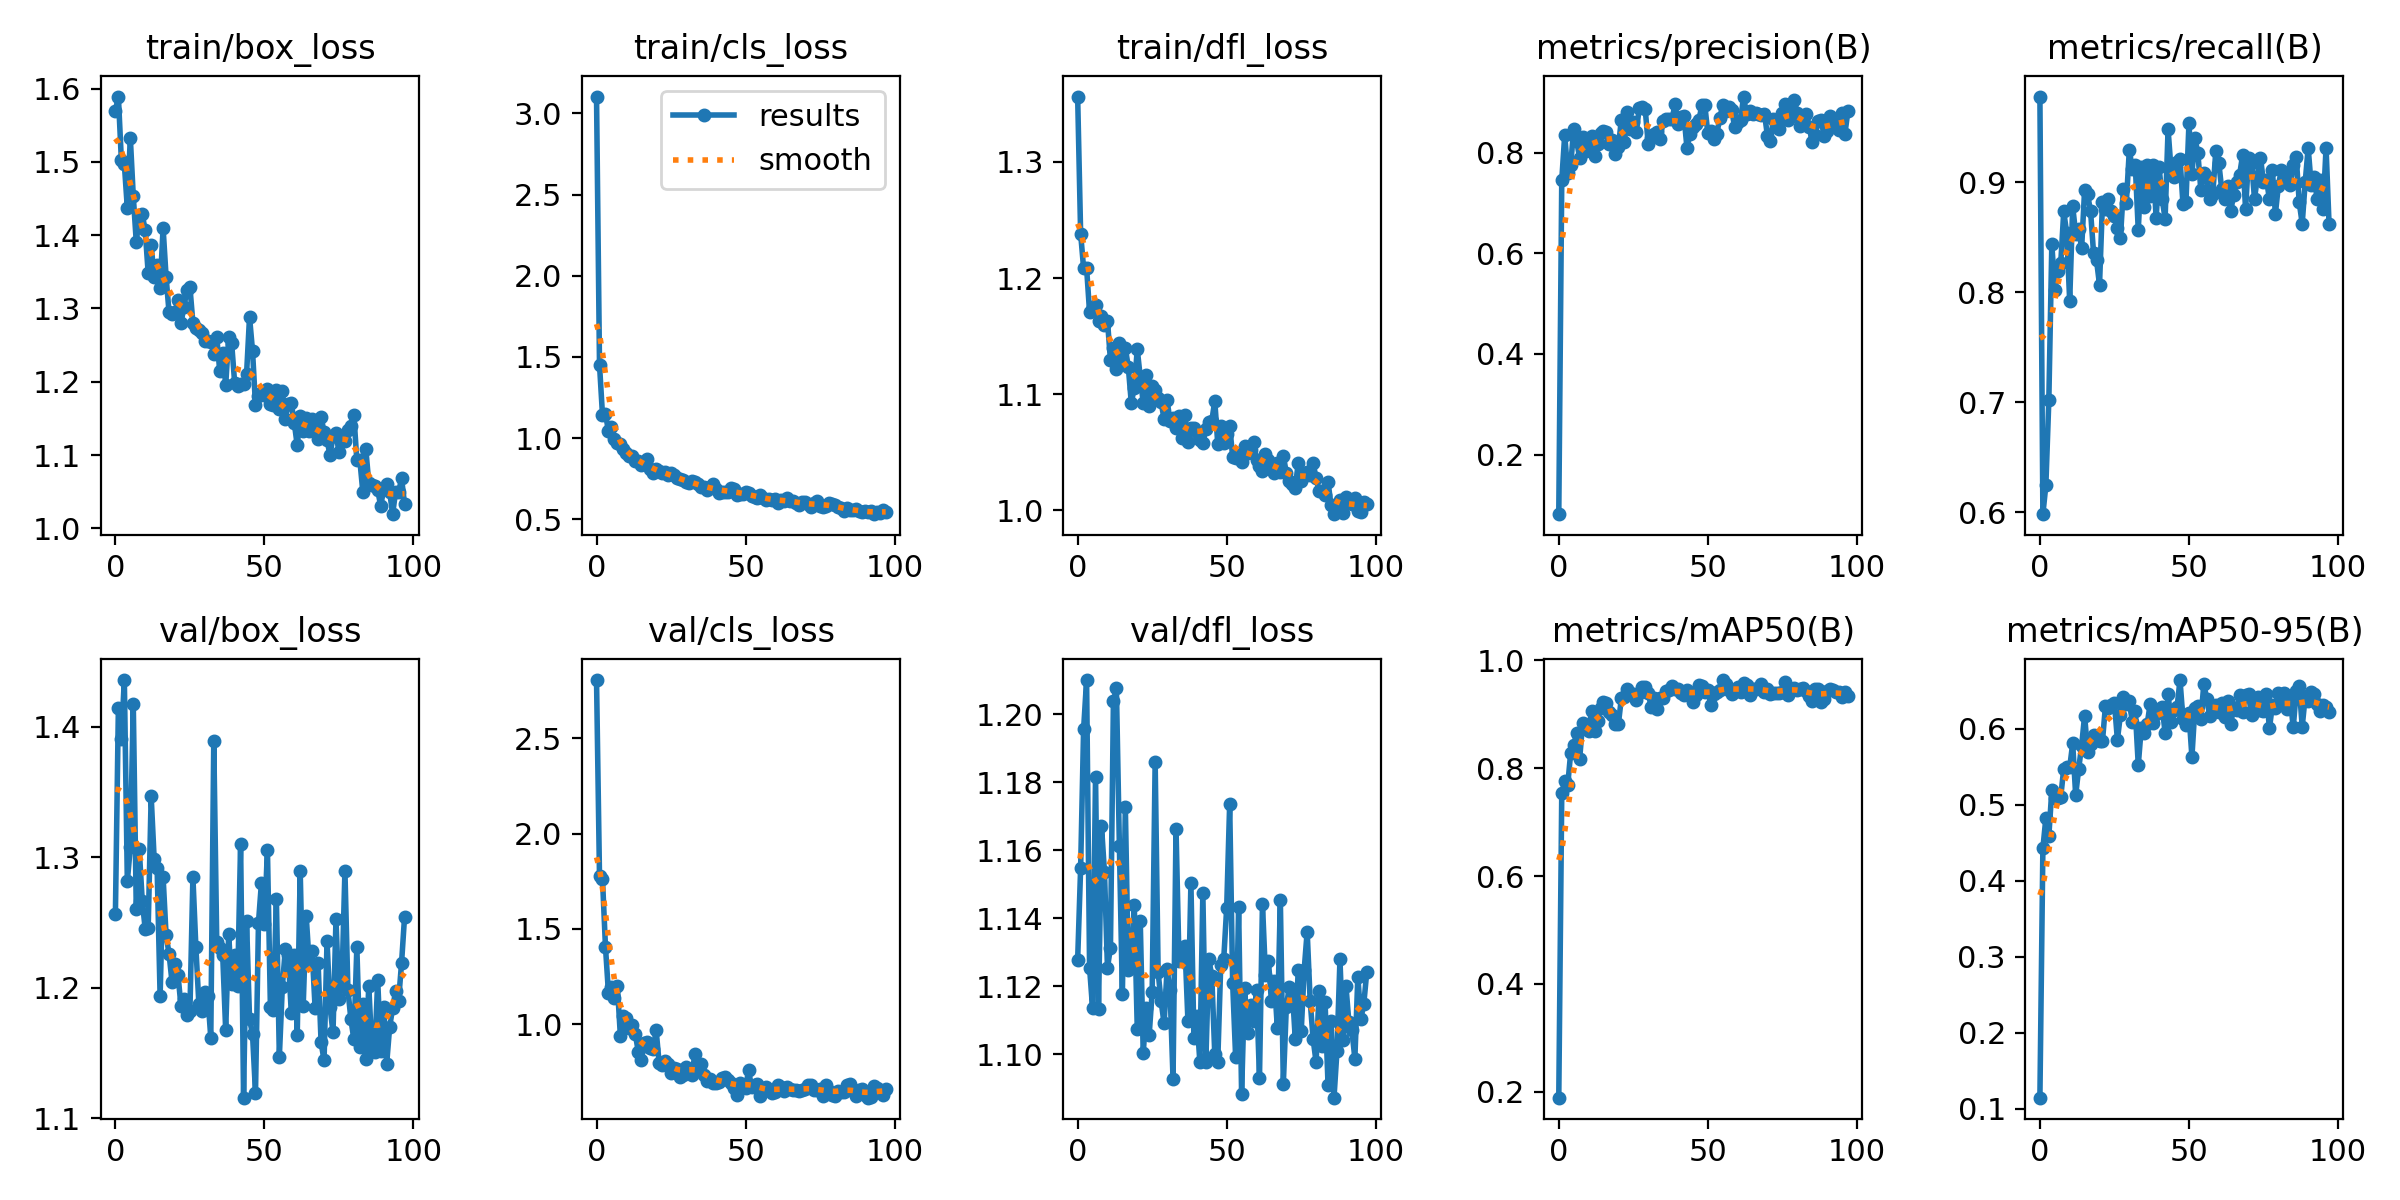

The data file committed next to this chart (first rows):
epoch, train/box_loss, train/cls_loss, train/dfl_loss, metrics/precision(B), metrics/recall(B), metrics/mAP50(B), metrics/mAP50-95(B), val/box_loss, val/cls_loss, val/dfl_loss, lr/pg0, lr/pg1, lr/pg2
0, 1.57, 3.104, 1.356, 0.08148, 0.9778, 0.1893, 0.1148, 1.257, 2.807, 1.128, 0.00022, 0.00022, 0.00022
1, 1.589, 1.452, 1.238, 0.7453, 0.5982, 0.7535, 0.4428, 1.415, 1.776, 1.155, 0.0004577, 0.0004577, 0.0004577
2, 1.502, 1.143, 1.208, 0.8358, 0.6244, 0.7759, 0.4829, 1.391, 1.762, 1.196, 0.0006931, 0.0006931, 0.0006931
3, 1.497, 1.147, 1.209, 0.7593, 0.7022, 0.7686, 0.4595, 1.436, 1.406, 1.21, 0.000926, 0.000926, 0.000926
4, 1.437, 1.046, 1.17, 0.7753, 0.8435, 0.8289, 0.5198, 1.282, 1.164, 1.125, 0.001157, 0.001157, 0.001157
5, 1.533, 1.067, 1.175, 0.8474, 0.8022, 0.8426, 0.5091, 1.308, 1.198, 1.114, 0.001385, 0.001385, 0.001385
6, 1.453, 0.9968, 1.177, 0.8235, 0.8188, 0.8643, 0.5097, 1.417, 1.137, 1.182, 0.001611, 0.001611, 0.001611
7, 1.391, 0.9678, 1.163, 0.7899, 0.8267, 0.8168, 0.5109, 1.26, 1.202, 1.113, 0.001834, 0.001834, 0.001834
8, 1.425, 0.9626, 1.167, 0.8312, 0.8733, 0.8839, 0.548, 1.306, 0.9379, 1.167, 0.001921, 0.001921, 0.001921
9, 1.428, 0.936, 1.159, 0.803, 0.8533, 0.8724, 0.5495, 1.267, 1.045, 1.153, 0.001921, 0.001921, 0.001921
10, 1.407, 0.909, 1.163, 0.8092, 0.7918, 0.8696, 0.5496, 1.245, 1.033, 1.125, 0.001911, 0.001911, 0.001911
11, 1.348, 0.8909, 1.129, 0.8334, 0.8781, 0.9051, 0.581, 1.246, 0.9778, 1.131, 0.001901, 0.001901, 0.001901
12, 1.386, 0.8883, 1.14, 0.7933, 0.8531, 0.8681, 0.5129, 1.347, 0.9962, 1.204, 0.001891, 0.001891, 0.001891
13, 1.342, 0.858, 1.121, 0.8177, 0.8575, 0.8879, 0.5473, 1.299, 0.9496, 1.208, 0.001881, 0.001881, 0.001881
14, 1.36, 0.8616, 1.144, 0.8396, 0.84, 0.9113, 0.578, 1.292, 0.8563, 1.161, 0.001871, 0.001871, 0.001871
15, 1.328, 0.8333, 1.126, 0.8427, 0.8931, 0.9223, 0.6176, 1.193, 0.8139, 1.118, 0.001861, 0.001861, 0.001861
16, 1.41, 0.8464, 1.14, 0.8417, 0.8889, 0.9209, 0.5701, 1.285, 0.9005, 1.173, 0.001852, 0.001852, 0.001852
17, 1.343, 0.8707, 1.123, 0.8179, 0.8733, 0.9038, 0.58, 1.24, 0.9039, 1.125, 0.001842, 0.001842, 0.001842
18, 1.295, 0.807, 1.092, 0.8258, 0.8356, 0.899, 0.5923, 1.226, 0.8765, 1.127, 0.001832, 0.001832, 0.001832
19, 1.292, 0.7869, 1.106, 0.7965, 0.8289, 0.8819, 0.5902, 1.204, 0.8688, 1.144, 0.001822, 0.001822, 0.001822
20, 1.296, 0.809, 1.139, 0.8118, 0.8067, 0.8818, 0.5845, 1.218, 0.9682, 1.107, 0.001812, 0.001812, 0.001812
21, 1.311, 0.7962, 1.115, 0.866, 0.8822, 0.9301, 0.5846, 1.21, 0.7958, 1.139, 0.001802, 0.001802, 0.001802
22, 1.28, 0.7835, 1.093, 0.8212, 0.8756, 0.9325, 0.6307, 1.186, 0.7837, 1.1, 0.001792, 0.001792, 0.001792
23, 1.302, 0.7894, 1.117, 0.8805, 0.8842, 0.947, 0.6274, 1.191, 0.807, 1.113, 0.001782, 0.001782, 0.001782
24, 1.326, 0.7709, 1.09, 0.8477, 0.8733, 0.9392, 0.6319, 1.179, 0.7898, 1.106, 0.001772, 0.001772, 0.001772
25, 1.329, 0.7827, 1.107, 0.8611, 0.8689, 0.938, 0.6343, 1.182, 0.7459, 1.118, 0.001762, 0.001762, 0.001762
26, 1.28, 0.7709, 1.104, 0.841, 0.8581, 0.9269, 0.5857, 1.285, 0.7677, 1.186, 0.001752, 0.001752, 0.001752
27, 1.274, 0.7524, 1.096, 0.8893, 0.8489, 0.9397, 0.6183, 1.231, 0.765, 1.124, 0.001743, 0.001743, 0.001743
28, 1.27, 0.7481, 1.093, 0.8911, 0.8933, 0.9514, 0.6427, 1.188, 0.7227, 1.116, 0.001733, 0.001733, 0.001733
29, 1.266, 0.7408, 1.078, 0.886, 0.881, 0.9504, 0.6332, 1.182, 0.7311, 1.109, 0.001723, 0.001723, 0.001723
30, 1.255, 0.7305, 1.095, 0.8181, 0.9294, 0.9402, 0.6367, 1.197, 0.7747, 1.125, 0.001713, 0.001713, 0.001713
31, 1.255, 0.7265, 1.077, 0.8284, 0.9118, 0.9131, 0.6092, 1.193, 0.7579, 1.119, 0.001703, 0.001703, 0.001703
32, 1.254, 0.7343, 1.08, 0.8374, 0.9153, 0.9309, 0.6242, 1.162, 0.7322, 1.093, 0.001693, 0.001693, 0.001693
33, 1.238, 0.7303, 1.071, 0.8407, 0.8562, 0.9089, 0.5525, 1.389, 0.8442, 1.166, 0.001683, 0.001683, 0.001683
34, 1.261, 0.7163, 1.081, 0.8267, 0.9133, 0.9301, 0.6011, 1.235, 0.7593, 1.127, 0.001673, 0.001673, 0.001673
35, 1.215, 0.6981, 1.062, 0.8624, 0.8773, 0.9304, 0.5952, 1.23, 0.7887, 1.128, 0.001663, 0.001663, 0.001663
36, 1.24, 0.6994, 1.082, 0.8669, 0.9156, 0.9428, 0.6068, 1.225, 0.7318, 1.132, 0.001654, 0.001654, 0.001654
37, 1.195, 0.6801, 1.058, 0.8674, 0.887, 0.9455, 0.633, 1.167, 0.7016, 1.11, 0.001644, 0.001644, 0.001644
38, 1.261, 0.6971, 1.071, 0.8666, 0.9156, 0.9516, 0.6083, 1.241, 0.7107, 1.15, 0.001634, 0.001634, 0.001634
39, 1.253, 0.7171, 1.071, 0.8966, 0.8671, 0.9474, 0.6193, 1.203, 0.693, 1.105, 0.001624, 0.001624, 0.001624
40, 1.199, 0.6877, 1.067, 0.8576, 0.9133, 0.9466, 0.6268, 1.225, 0.6907, 1.111, 0.001614, 0.001614, 0.001614
41, 1.194, 0.665, 1.06, 0.871, 0.8849, 0.9402, 0.6295, 1.201, 0.6987, 1.098, 0.001604, 0.001604, 0.001604
42, 1.197, 0.6671, 1.058, 0.873, 0.8667, 0.9359, 0.5953, 1.31, 0.7146, 1.147, 0.001594, 0.001594, 0.001594
43, 1.196, 0.6689, 1.07, 0.8101, 0.9481, 0.9446, 0.6458, 1.116, 0.7207, 1.098, 0.001584, 0.001584, 0.001584
44, 1.21, 0.6688, 1.076, 0.8368, 0.9111, 0.9401, 0.609, 1.251, 0.7046, 1.128, 0.001574, 0.001574, 0.001574
45, 1.288, 0.6941, 1.077, 0.8513, 0.9044, 0.922, 0.6247, 1.176, 0.691, 1.123, 0.001564, 0.001564, 0.001564
46, 1.242, 0.6877, 1.094, 0.8569, 0.9179, 0.9363, 0.6282, 1.164, 0.6663, 1.1, 0.001554, 0.001554, 0.001554
47, 1.168, 0.6468, 1.057, 0.8645, 0.9214, 0.9546, 0.6644, 1.119, 0.6292, 1.098, 0.001545, 0.001545, 0.001545
48, 1.181, 0.6585, 1.073, 0.8941, 0.88, 0.9524, 0.6129, 1.25, 0.6909, 1.126, 0.001535, 0.001535, 0.001535
49, 1.184, 0.6543, 1.058, 0.8941, 0.8821, 0.9408, 0.605, 1.281, 0.6801, 1.128, 0.001525, 0.001525, 0.001525
50, 1.182, 0.6699, 1.065, 0.8391, 0.9533, 0.9456, 0.6204, 1.249, 0.6645, 1.143, 0.001515, 0.001515, 0.001515
51, 1.19, 0.6626, 1.073, 0.8431, 0.9074, 0.9178, 0.5632, 1.306, 0.7573, 1.174, 0.001505, 0.001505, 0.001505
52, 1.169, 0.6433, 1.046, 0.828, 0.94, 0.9372, 0.6279, 1.185, 0.6706, 1.121, 0.001495, 0.001495, 0.001495
53, 1.168, 0.6364, 1.045, 0.8373, 0.9262, 0.9412, 0.6299, 1.183, 0.6818, 1.099, 0.001485, 0.001485, 0.001485
54, 1.188, 0.6283, 1.048, 0.8681, 0.8925, 0.9452, 0.6129, 1.268, 0.6852, 1.143, 0.001475, 0.001475, 0.001475
55, 1.163, 0.6524, 1.042, 0.8949, 0.9082, 0.9634, 0.6592, 1.147, 0.6214, 1.089, 0.001465, 0.001465, 0.001465
56, 1.188, 0.6293, 1.056, 0.8833, 0.9044, 0.9561, 0.6389, 1.2, 0.6569, 1.12, 0.001455, 0.001455, 0.001455
57, 1.149, 0.6219, 1.049, 0.8907, 0.8844, 0.9453, 0.6167, 1.23, 0.6692, 1.106, 0.001446, 0.001446, 0.001446
58, 1.169, 0.6231, 1.052, 0.8849, 0.8889, 0.9369, 0.63, 1.225, 0.6541, 1.115, 0.001436, 0.001436, 0.001436
59, 1.171, 0.6212, 1.059, 0.8512, 0.928, 0.9426, 0.6311, 1.181, 0.6396, 1.11, 0.001426, 0.001426, 0.001426
... 38 more rows
